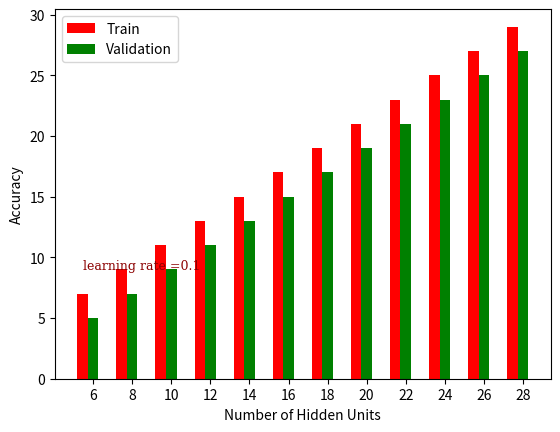

This figure's Python source:
import numpy as np
import matplotlib.pyplot as plt


hidden_layers_unit = [6, 8, 10, 12, 14, 16, 18, 20, 22, 24, 26, 28]
N = len(hidden_layers_unit)
ind = np.arange(N)  # the x locations for the groups
width = 0.27       # the width of the bars

fig = plt.figure()
ax = fig.add_subplot(111)

font = {'family': 'serif',
        'color':  'darkred',
        'weight': 'normal',
        'size': 9,
        }
plt.text(0.01, 9, r'learning rate =0.1', fontdict=font)

yvals = [6+1, 8+1, 10+1, 12+1, 14+1, 16+1, 18+1, 20+1, 22+1, 24+1, 26+1, 28+1]
rects1 = ax.bar(ind, yvals, width, color='r')
zvals = [6-1, 8-1, 10-1, 12-1, 14-1, 16-1, 18-1, 20-1, 22-1, 24-1, 26-1, 28-1]
rects2 = ax.bar(ind+width, zvals, width, color='g')

ax.set_ylabel('Accuracy')
ax.set_xlabel('Number of Hidden Units')
ax.set_xticks(ind+width)
ax.set_xticklabels(tuple(hidden_layers_unit) )
ax.legend((rects1[0], rects2[0]), ('Train', 'Validation'))

# def autolabel(rects):
#     for rect in rects:
#         h = rect.get_height()
#         ax.text(rect.get_x()+rect.get_width()/2., 1.05*h, '%d'%int(h),
#                 ha='center', va='bottom')
#
# autolabel(rects1)
# autolabel(rects2)


plt.show()